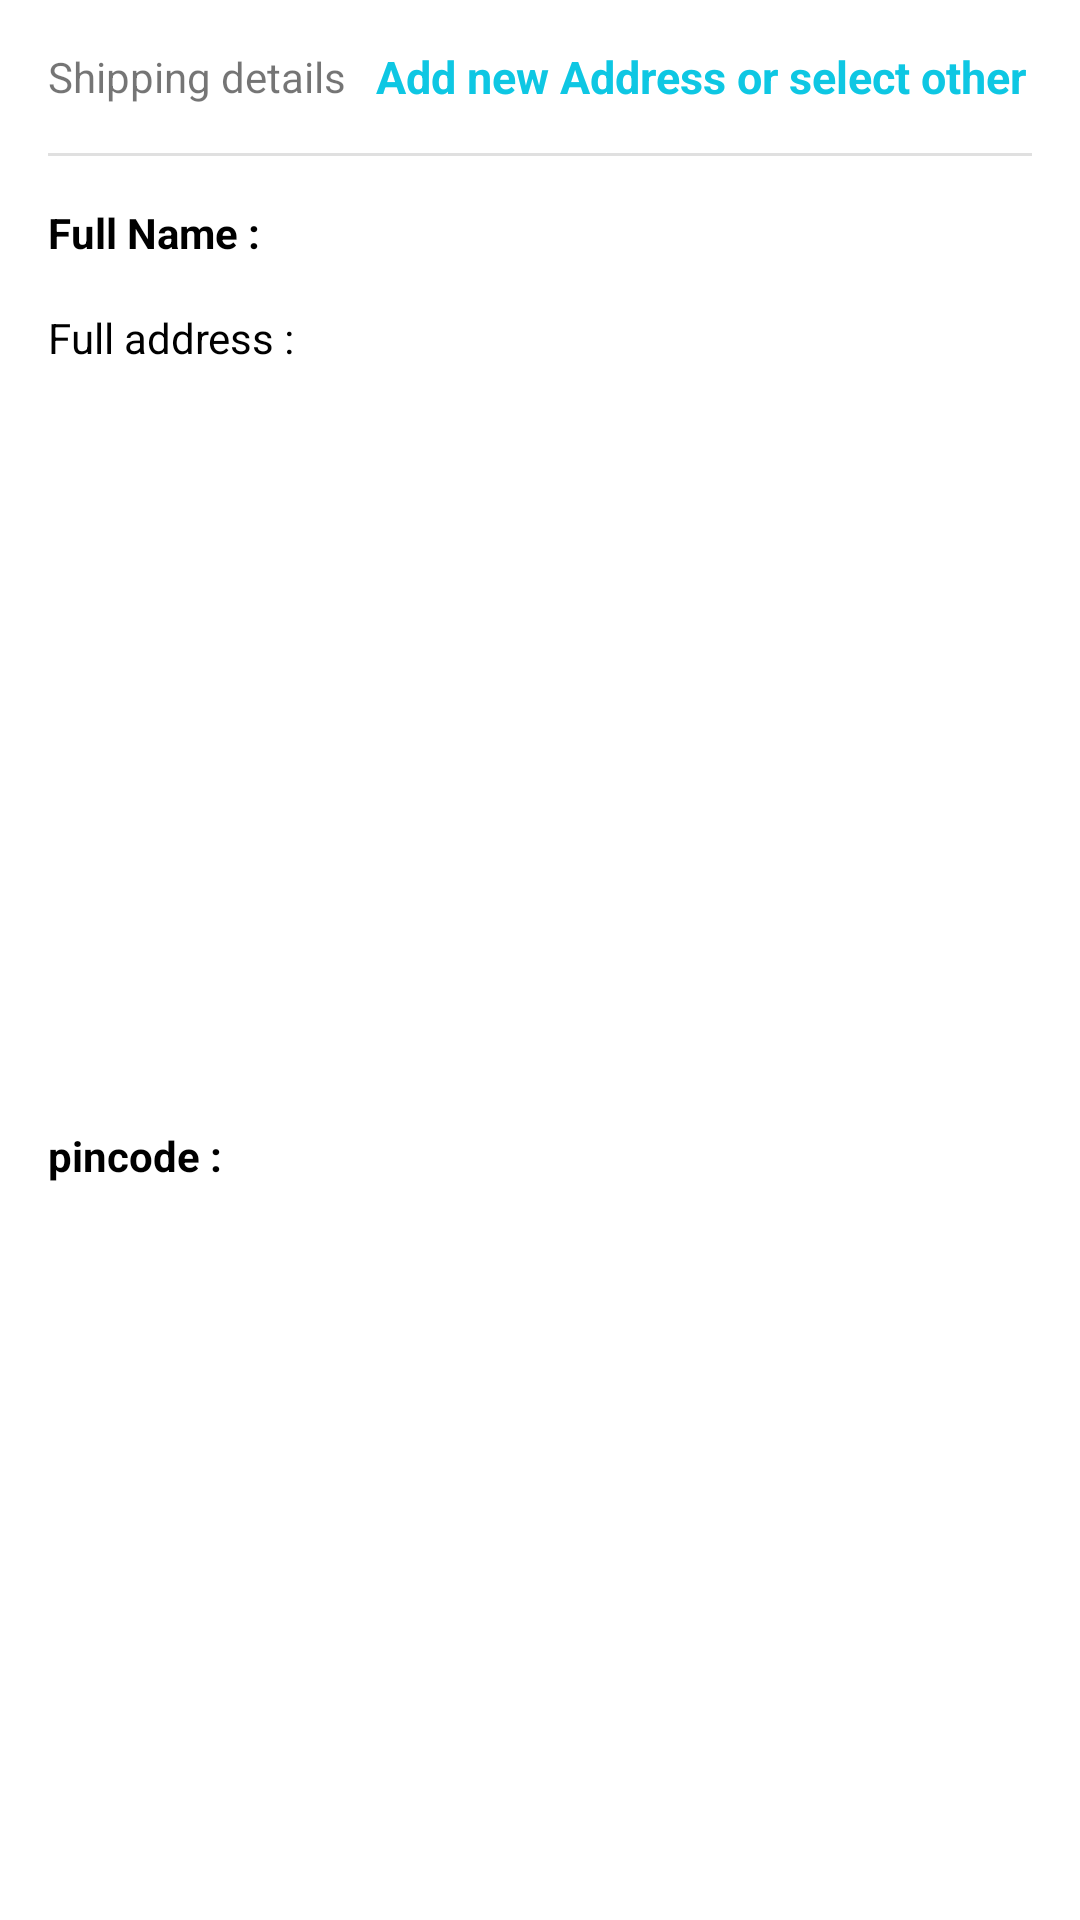

Here is an Android app screen rendered from its layout file. Give the layout XML and the strings, colors and styles it references.
<!-- AndroidManifest.xml: application theme AppTheme -->
<!-- res/layout/shipping_details_layout.xml -->
<?xml version="1.0" encoding="utf-8"?>
<androidx.constraintlayout.widget.ConstraintLayout xmlns:android="http://schemas.android.com/apk/res/android"
    xmlns:app="http://schemas.android.com/apk/res-auto"
    xmlns:tools="http://schemas.android.com/tools"
    android:layout_width="match_parent"
    android:layout_height="wrap_content"
    android:layout_marginTop="4dp"
    android:layout_marginBottom="4dp"
    android:background="@color/colorAccent">

    <TextView
        android:id="@+id/textView12"
        android:layout_width="wrap_content"
        android:layout_height="wrap_content"
        android:layout_marginStart="16dp"
        android:layout_marginTop="16dp"
        android:text="Shipping details"
        app:layout_constraintStart_toStartOf="parent"
        app:layout_constraintTop_toTopOf="parent" />

    <View
        android:id="@+id/divider10"
        android:layout_width="0dp"
        android:layout_height="1dp"
        android:layout_marginStart="16dp"
        android:layout_marginTop="16dp"
        android:layout_marginEnd="16dp"
        android:background="?android:attr/listDivider"
        app:layout_constraintEnd_toEndOf="parent"
        app:layout_constraintStart_toStartOf="parent"
        app:layout_constraintTop_toBottomOf="@+id/textView12" />

    <TextView
        android:id="@+id/fullname"
        android:layout_width="wrap_content"
        android:layout_height="wrap_content"
        android:layout_marginStart="16dp"
        android:layout_marginTop="16dp"
        android:text="Full Name :"
        android:textColor="#000"
        android:textStyle="bold"
        app:layout_constraintStart_toStartOf="parent"
        app:layout_constraintTop_toBottomOf="@+id/divider10" />

    <TextView
        android:id="@+id/fuaddress"
        android:layout_width="wrap_content"
        android:layout_height="wrap_content"
        android:layout_marginStart="16dp"
        android:layout_marginTop="16dp"
        android:text="Full address :"
        android:textColor="#000"
        app:layout_constraintStart_toStartOf="parent"
        app:layout_constraintTop_toBottomOf="@+id/fullname" />

    <TextView
        android:id="@+id/pincode"
        android:layout_width="wrap_content"
        android:layout_height="wrap_content"
        android:layout_marginStart="16dp"
        android:layout_marginTop="16dp"
        android:layout_marginBottom="8dp"
        android:text="pincode :"
        android:textColor="#000"
        android:textStyle="bold"
        app:layout_constraintBottom_toBottomOf="parent"
        app:layout_constraintStart_toStartOf="parent"
        app:layout_constraintTop_toBottomOf="@+id/fuaddress" />

    <TextView
        android:id="@+id/change_or_add_address_btn"
        android:layout_width="0dp"
        android:layout_height="wrap_content"
        android:layout_marginEnd="16dp"
        android:padding="2dp"
        android:text="Add new Address or select other"
        android:textColor="@color/colorPrimary"
        android:textSize="15sp"
        android:textStyle="bold"
        android:visibility="visible"
        app:layout_constraintBottom_toBottomOf="@+id/textView12"
        app:layout_constraintEnd_toEndOf="parent"
        app:layout_constraintTop_toTopOf="@+id/textView12" />

</androidx.constraintlayout.widget.ConstraintLayout>
<!-- resources referenced by this layout -->
<resources>
  <color name="colorAccent">#FFF</color>
  <color name="colorPrimary">#0ec7e3</color>
  <style name="AppTheme" parent="Theme.AppCompat.Light.DarkActionBar">
      
      <item name="colorPrimary">@color/colorPrimary</item>
      <item name="colorPrimaryDark">@color/colorPrimaryDark</item>
      <item name="colorAccent">@color/colorAccent</item>
      <item name="drawerArrowStyle">@style/DrawerArrowStyle</item>
      <item name="android:windowDisablePreview">true</item>
  </style>
  <color name="colorPrimaryDark">#0ec7e3</color>
  <style name="DrawerArrowStyle" parent="Widget.AppCompat.DrawerArrowToggle">
          <item name="color">@android:color/white</item>
      </style>
</resources>
